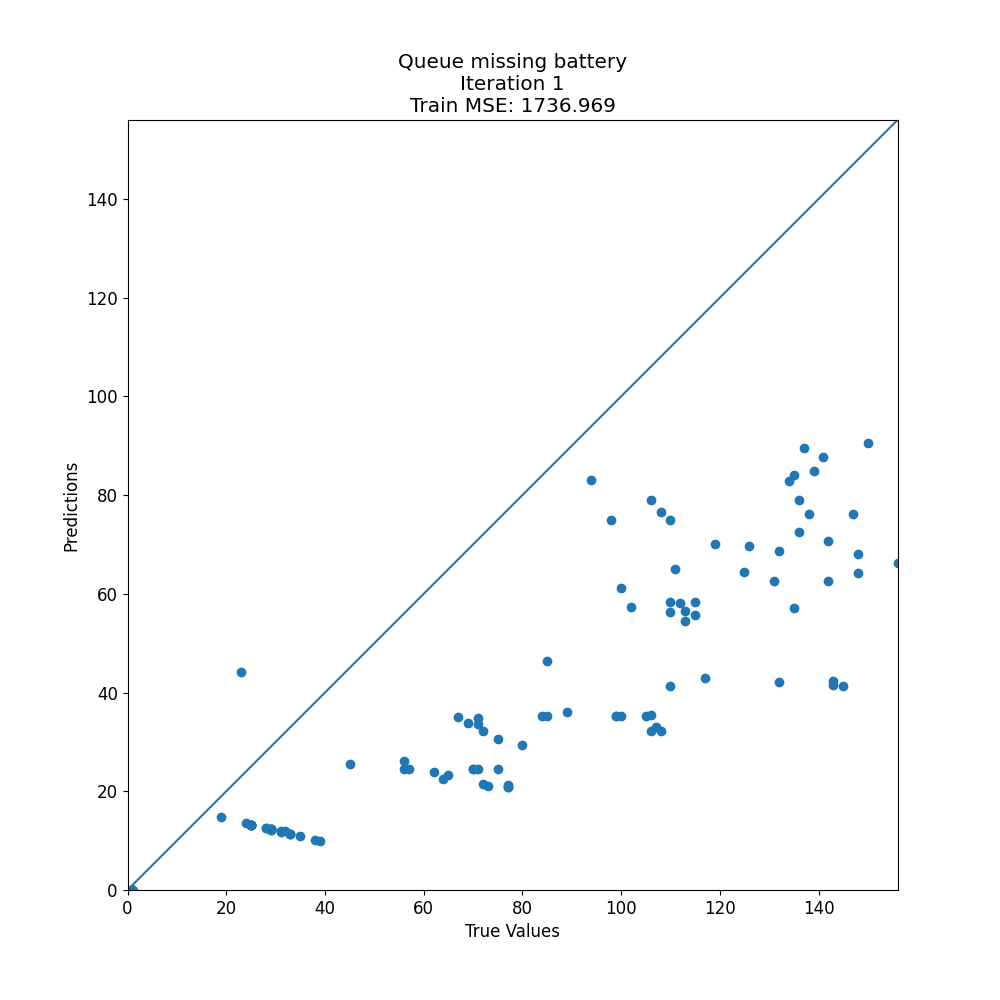

Data behind this chart, as committed beside it:
target, prediction
112, 58.15
100, 61.25
1, 0.0
1, 0.0
29, 12.25
106, 32.31
1, 0.0
69, 33.81
28, 12.54
25, 13.21
1, 0.0
1, 0.0
1, 0.0
156, 66.28
110, 56.42
75, 30.63
1, 0.0
1, 0.0
23, 44.25
1, 0.0
150, 90.53
135, 84
57, 24.59
1, 0.0
1, 0.0
89, 36.13
108, 76.59
147, 76.13
1, 0.0
70, 24.59
56, 26.13
1, 0.0
117, 43
1, 0.0
1, 0.0
115, 55.64
125, 64.42
99, 35.3
25, 13.21
1, 0.0
138, 76.22
62, 23.88
1, 0.0
137, 89.63
110, 41.25
64, 22.5
33, 11.29
70, 24.59
1, 0.0
38, 10.04
110, 58.38
35, 10.92
99, 35.3
111, 65
1, 0.0
1, 0.0
1, 0.0
106, 78.98
1, 0.0
72, 32.19
... 95 more rows
